The GitHub repository RabeiAultra/SDCML contains a labelled image folder "SinusData" with 2 categories: healthy, unhealthy. Examples follow, each with its label.

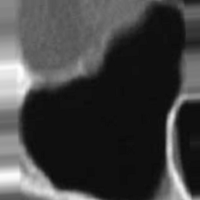
Label: healthy

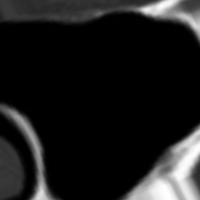
Label: healthy

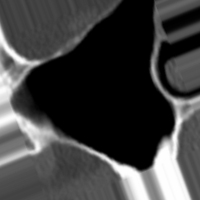
Label: healthy

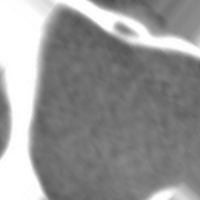
Label: unhealthy

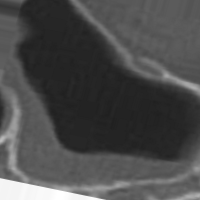
Label: unhealthy

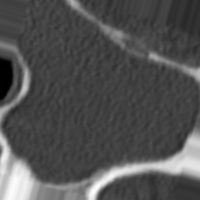
Label: unhealthy
